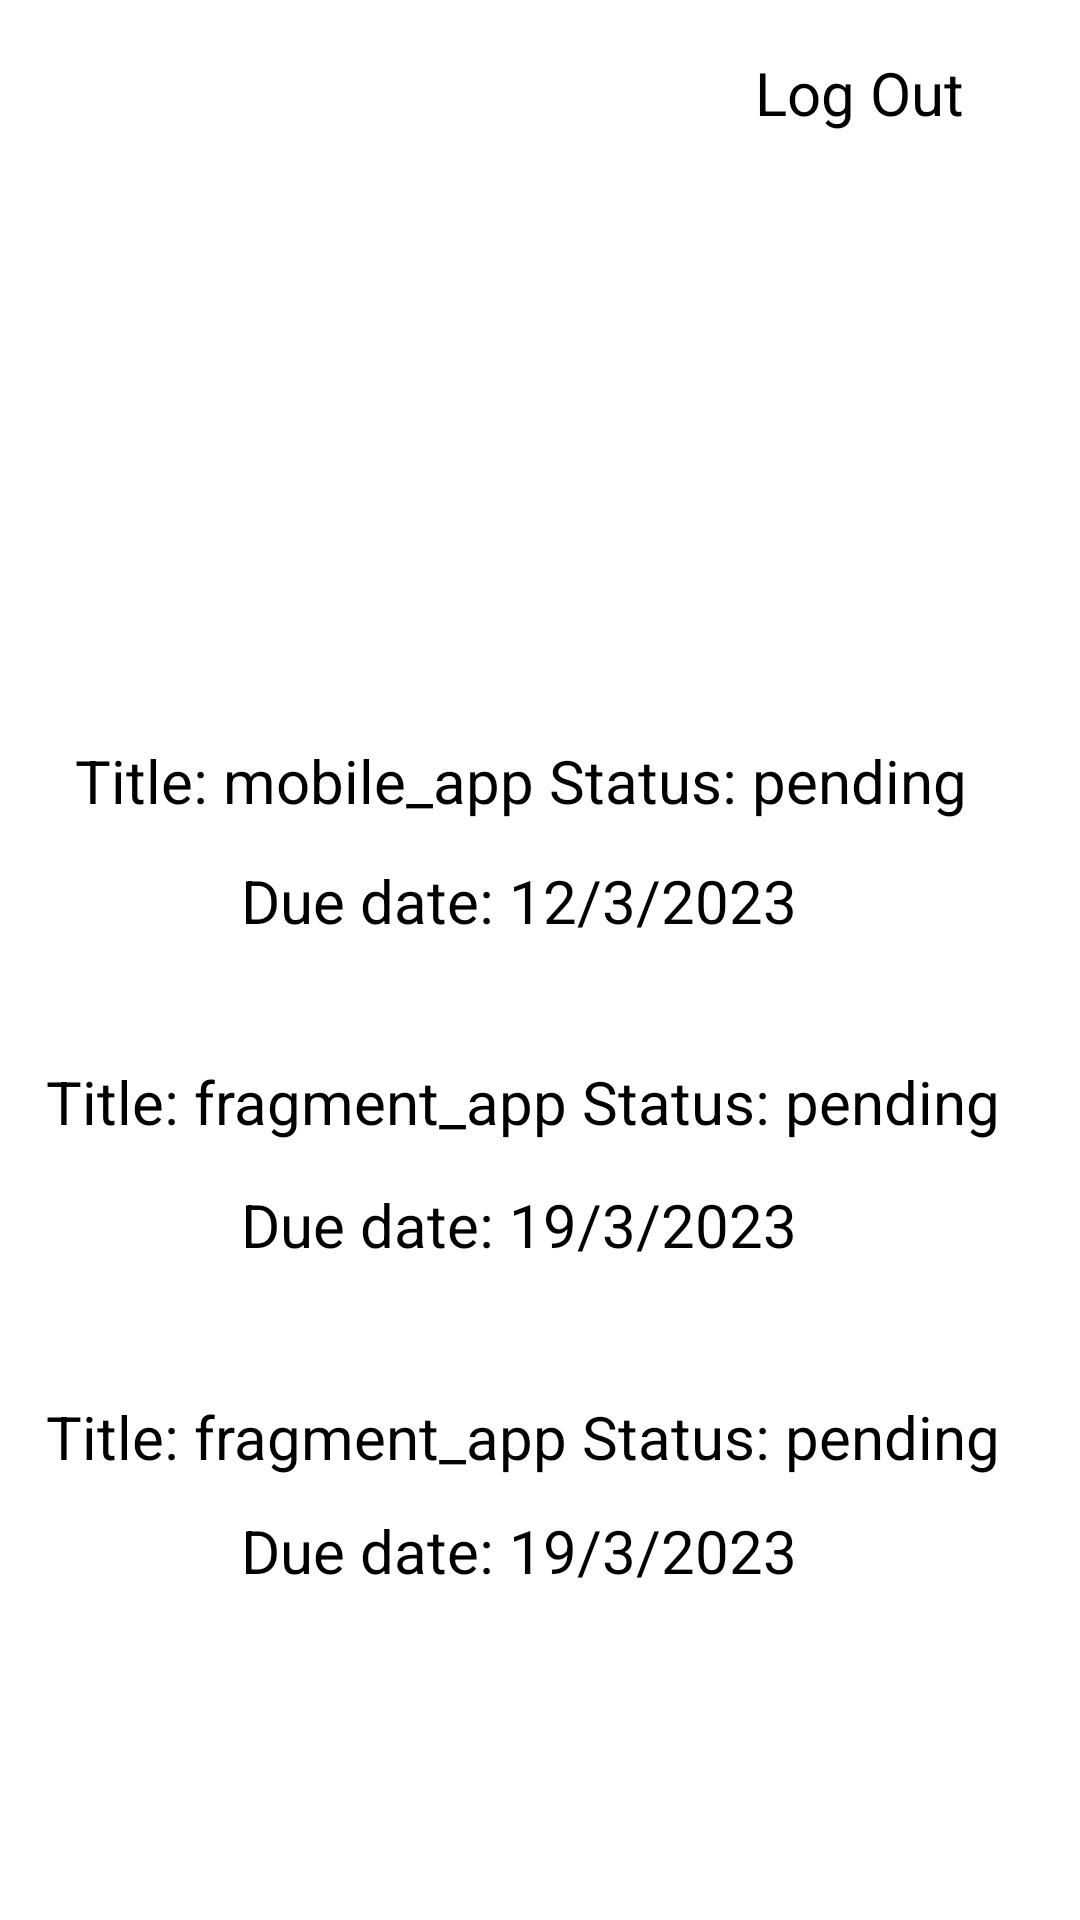

This screen was rendered from an Android layout file. Write that file and the resources it references.
<!-- AndroidManifest.xml: application theme Theme.Android_assignment -->
<!-- res/layout/activity_work.xml -->
<?xml version="1.0" encoding="utf-8"?>
<androidx.constraintlayout.widget.ConstraintLayout xmlns:android="http://schemas.android.com/apk/res/android"
    xmlns:app="http://schemas.android.com/apk/res-auto"
    xmlns:tools="http://schemas.android.com/tools"
    android:id="@+id/container"
    android:layout_width="match_parent"
    android:layout_height="match_parent"
    tools:context=".WorkActivity">

    <View
        android:id="@+id/view3"
        android:layout_width="353dp"
        android:layout_height="118dp"
        android:background="@color/design_default_color_background"
        app:layout_constraintBottom_toBottomOf="parent"
        app:layout_constraintEnd_toEndOf="parent"
        app:layout_constraintHorizontal_bias="0.492"
        app:layout_constraintStart_toStartOf="parent"
        app:layout_constraintTop_toTopOf="parent"
        app:layout_constraintVertical_bias="0.157" />

    <ImageView
        android:id="@+id/imageView"
        android:layout_width="215dp"
        android:layout_height="122dp"
        android:background="@mipmap/ic_banner_foreground"
        app:layout_constraintBottom_toBottomOf="@+id/view3"
        app:layout_constraintEnd_toEndOf="@+id/view3"
        app:layout_constraintHorizontal_bias="0.503"
        app:layout_constraintStart_toStartOf="@+id/view3"
        app:layout_constraintTop_toTopOf="parent"
        app:layout_constraintVertical_bias="1.0" />

    <Button
        android:id="@+id/logout"
        android:layout_width="wrap_content"
        android:layout_height="wrap_content"
        android:layout_marginBottom="16dp"
        android:backgroundTint="@color/red"
        android:padding="12dp"
        android:text="Log Out"
        android:textSize="20sp"
        app:cornerRadius="15dp"
        app:layout_constraintBottom_toTopOf="@+id/view3"
        app:layout_constraintEnd_toEndOf="parent"
        app:layout_constraintHorizontal_bias="0.9"
        app:layout_constraintStart_toStartOf="parent"
        app:layout_constraintTop_toTopOf="parent"
        app:layout_constraintVertical_bias="0.355" />

    <TextView
        android:id="@+id/title1"
        android:layout_width="wrap_content"
        android:layout_height="wrap_content"
        android:text="Title: mobile_app Status: pending"
        android:textColor="@color/black"
        android:textSize="20dp"
        android:translationZ="2dp"
        app:layout_constraintBottom_toBottomOf="@+id/textHome"
        app:layout_constraintEnd_toEndOf="@+id/textHome"
        app:layout_constraintStart_toStartOf="@+id/textHome"
        app:layout_constraintTop_toTopOf="@+id/textHome"
        app:layout_constraintVertical_bias="0.261" />

    <TextView
        android:id="@+id/dueDate1"
        android:layout_width="wrap_content"
        android:layout_height="wrap_content"
        android:text="Due date: 12/3/2023"
        android:textColor="@color/black"
        android:textSize="20dp"
        android:translationZ="2dp"
        app:layout_constraintBottom_toBottomOf="@+id/textHome"
        app:layout_constraintEnd_toEndOf="@+id/textHome"
        app:layout_constraintHorizontal_bias="0.497"
        app:layout_constraintStart_toStartOf="@+id/textHome"
        app:layout_constraintTop_toTopOf="@+id/textHome"
        app:layout_constraintVertical_bias="0.715" />

    <TextView
        android:id="@+id/title2"
        android:layout_width="wrap_content"
        android:layout_height="wrap_content"
        android:text="Title: fragment_app Status: pending"
        android:textColor="@color/black"
        android:textSize="20dp"
        android:translationZ="2dp"
        app:layout_constraintBottom_toBottomOf="@+id/textHome2"
        app:layout_constraintEnd_toEndOf="@+id/textHome"
        app:layout_constraintHorizontal_bias="0.513"
        app:layout_constraintStart_toStartOf="@+id/textHome"
        app:layout_constraintTop_toTopOf="@+id/textHome2"
        app:layout_constraintVertical_bias="0.25" />

    <TextView
        android:id="@+id/dueDate2"
        android:layout_width="wrap_content"
        android:layout_height="wrap_content"
        android:text="Due date: 19/3/2023"
        android:textColor="@color/black"
        android:textSize="20dp"
        android:translationZ="2dp"
        app:layout_constraintBottom_toBottomOf="@+id/textHome2"
        app:layout_constraintEnd_toEndOf="@+id/textHome"
        app:layout_constraintHorizontal_bias="0.497"
        app:layout_constraintStart_toStartOf="@+id/textHome"
        app:layout_constraintTop_toTopOf="@+id/title2"
        app:layout_constraintVertical_bias="0.621" />

    <TextView
        android:id="@+id/title3"
        android:layout_width="wrap_content"
        android:layout_height="wrap_content"
        android:text="Title: fragment_app Status: pending"
        android:textColor="@color/black"
        android:textSize="20dp"
        android:translationZ="2dp"
        app:layout_constraintBottom_toBottomOf="@+id/textHome3"
        app:layout_constraintEnd_toEndOf="@+id/textHome"
        app:layout_constraintHorizontal_bias="0.513"
        app:layout_constraintStart_toStartOf="@+id/textHome"
        app:layout_constraintTop_toTopOf="@+id/textHome3"
        app:layout_constraintVertical_bias="0.25" />

    <TextView
        android:id="@+id/dueDate3"
        android:layout_width="wrap_content"
        android:layout_height="wrap_content"
        android:text="Due date: 19/3/2023"
        android:textColor="@color/black"
        android:textSize="20dp"
        android:translationZ="2dp"
        app:layout_constraintBottom_toBottomOf="@+id/textHome3"
        app:layout_constraintEnd_toEndOf="@+id/textHome"
        app:layout_constraintHorizontal_bias="0.497"
        app:layout_constraintStart_toStartOf="@+id/textHome"
        app:layout_constraintTop_toBottomOf="@+id/title3"
        app:layout_constraintVertical_bias="0.282" />


    <View
        android:id="@+id/textHome"
        android:layout_width="373dp"
        android:layout_height="115dp"
        android:layout_marginTop="8dp"
        android:layout_marginEnd="8dp"
        android:background="@drawable/shape"
        android:backgroundTint="@color/design_default_color_secondary_variant"
        android:paddingTop="20dp"
        android:textAlignment="center"
        android:textColor="@color/white"
        android:textSize="30sp"
        app:layout_constraintBottom_toBottomOf="parent"
        app:layout_constraintEnd_toEndOf="parent"
        app:layout_constraintHorizontal_bias="0.633"
        app:layout_constraintStart_toStartOf="parent"
        app:layout_constraintTop_toTopOf="parent"
        app:layout_constraintVertical_bias="0.417" />

    <View
        android:id="@+id/textHome2"
        android:layout_width="373dp"
        android:layout_height="115dp"
        android:layout_marginTop="8dp"
        android:layout_marginEnd="8dp"
        android:background="@drawable/shape"
        android:backgroundTint="@color/design_default_color_secondary_variant"
        android:paddingTop="20dp"
        android:textAlignment="center"
        android:textColor="@color/white"
        android:textSize="30sp"
        app:layout_constraintBottom_toBottomOf="parent"
        app:layout_constraintEnd_toEndOf="parent"
        app:layout_constraintHorizontal_bias="0.733"
        app:layout_constraintStart_toStartOf="parent"
        app:layout_constraintTop_toTopOf="parent"
        app:layout_constraintVertical_bias="0.626" />

    <View
        android:id="@+id/textHome3"
        android:layout_width="373dp"
        android:layout_height="115dp"
        android:layout_marginTop="8dp"
        android:layout_marginEnd="8dp"
        android:background="@drawable/shape"
        android:backgroundTint="@color/design_default_color_secondary_variant"
        android:paddingTop="20dp"
        android:textAlignment="center"
        android:textColor="@color/white"
        android:textSize="30sp"
        app:layout_constraintBottom_toBottomOf="parent"
        app:layout_constraintEnd_toEndOf="parent"
        app:layout_constraintHorizontal_bias="0.633"
        app:layout_constraintStart_toStartOf="parent"
        app:layout_constraintTop_toTopOf="parent"
        app:layout_constraintVertical_bias="0.842" />

    <View
        android:id="@+id/nav"
        android:layout_width="match_parent"
        android:layout_height="67dp"
        android:layout_marginTop="8dp"
        android:background="@color/white"
        android:textColor="@color/white"
        android:textSize="30sp"
        app:layout_constraintBottom_toBottomOf="parent"
        app:layout_constraintEnd_toEndOf="parent"
        app:layout_constraintStart_toStartOf="parent"
        app:layout_constraintTop_toTopOf="parent"
        app:layout_constraintVertical_bias="1.0" />

    <Button
        android:id="@+id/navHome"
        android:layout_width="121dp"
        android:layout_height="64dp"
        android:backgroundTint="@color/design_default_color_secondary"
        android:text="Home"
        android:textColor="@color/white"
        app:layout_constraintBottom_toBottomOf="@+id/nav"
        app:layout_constraintStart_toStartOf="@+id/nav"
        app:layout_constraintTop_toTopOf="@+id/nav" />

    <Button
        android:id="@+id/navMark"
        android:layout_width="121dp"
        android:layout_height="64dp"
        android:backgroundTint="@color/design_default_color_secondary"
        android:text="Mark"
        android:textColor="@color/white"
        app:layout_constraintBottom_toBottomOf="@+id/nav"
        app:layout_constraintEnd_toEndOf="@+id/nav"
        app:layout_constraintTop_toTopOf="@+id/nav" />

    <Button
        android:id="@+id/navWork"
        android:layout_width="121dp"
        android:layout_height="64dp"
        android:backgroundTint="@color/design_default_color_secondary"
        android:text="Work"
        android:textColor="@color/white"
        app:layout_constraintBottom_toBottomOf="@+id/nav"
        app:layout_constraintEnd_toStartOf="@+id/navMark"
        app:layout_constraintStart_toEndOf="@+id/navHome"
        app:layout_constraintTop_toTopOf="@+id/nav" />

</androidx.constraintlayout.widget.ConstraintLayout>
<!-- resources referenced by this layout -->
<resources>
  <color name="black">#FF000000</color>
  <color name="red">#ff0000</color>
  <color name="white">#FFFFFFFF</color>
</resources>
